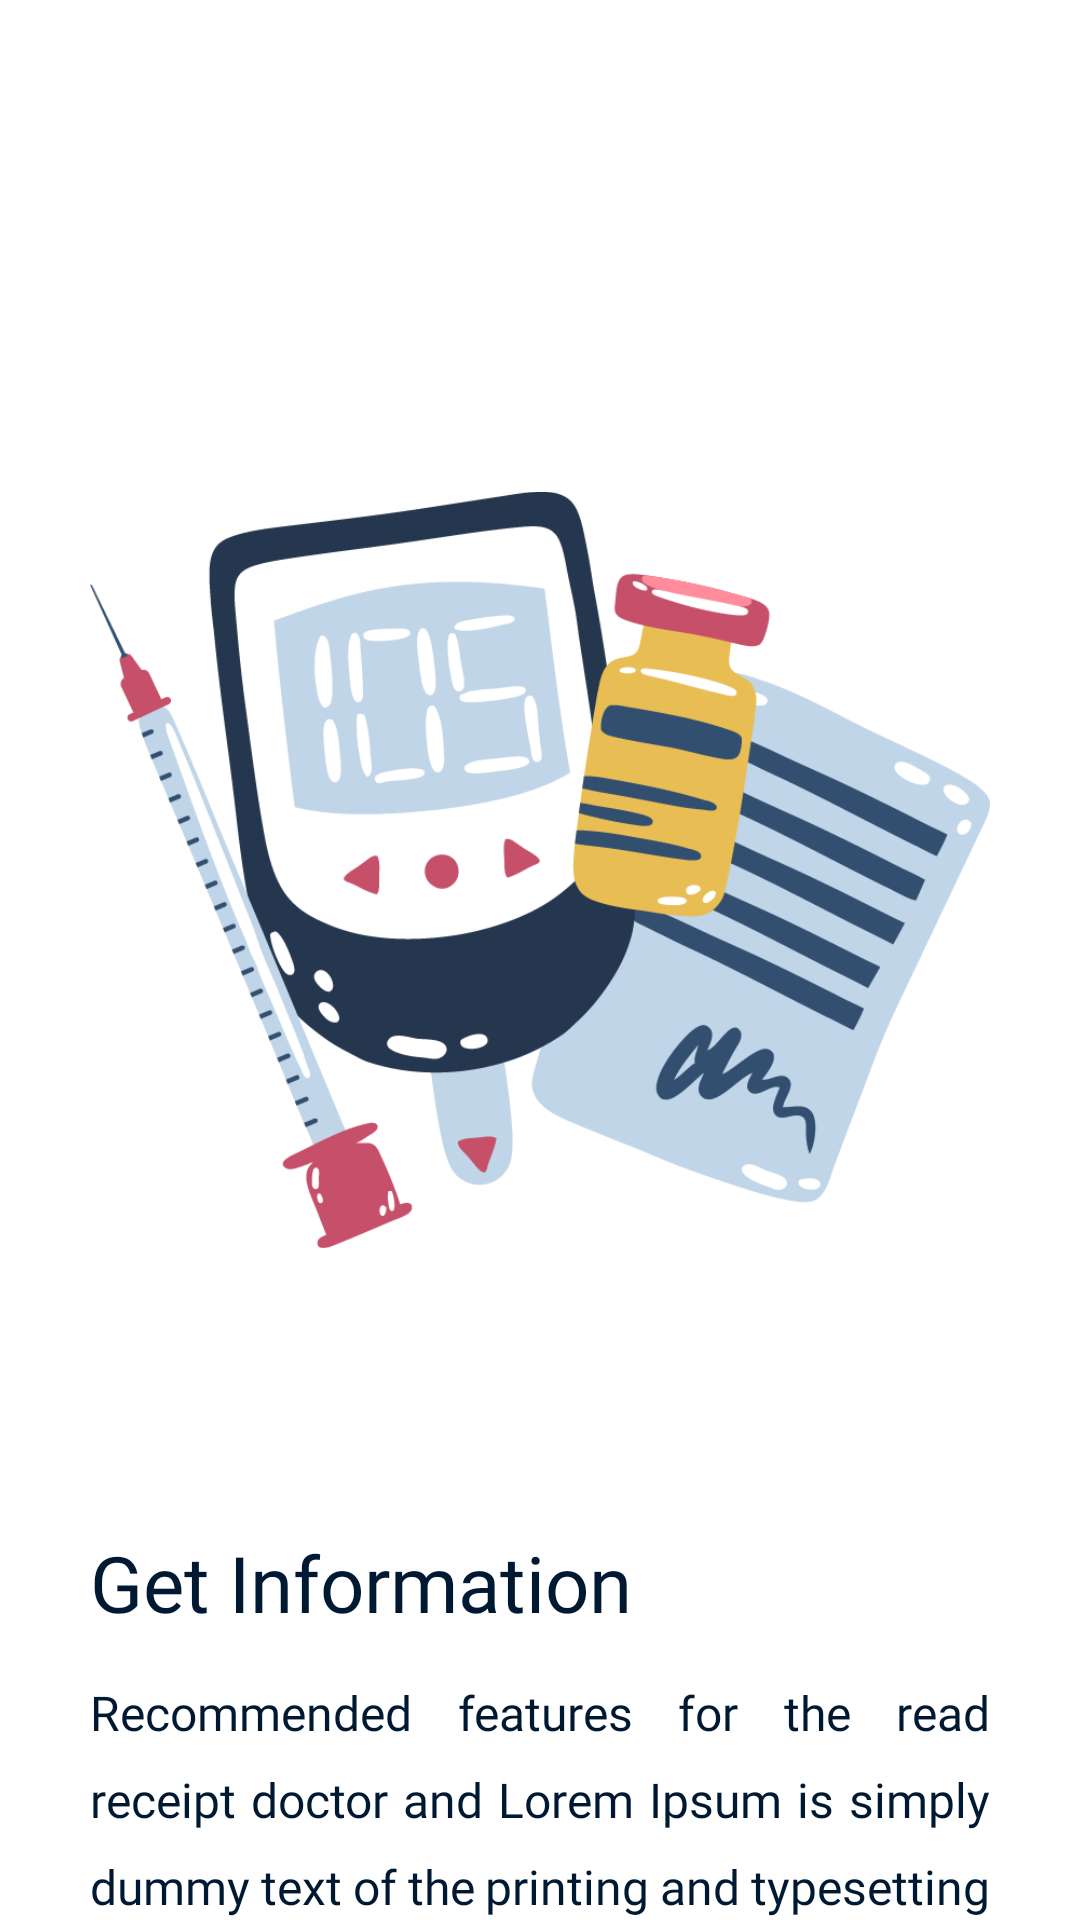

The Android layout XML behind this screen, and the referenced resources:
<!-- AndroidManifest.xml: application theme Theme.Mediscan_CPS -->
<!-- res/layout/fragment_third.xml -->
<?xml version="1.0" encoding="utf-8"?>
<LinearLayout xmlns:android="http://schemas.android.com/apk/res/android"
    xmlns:app="http://schemas.android.com/apk/res-auto"
    xmlns:tools="http://schemas.android.com/tools"
    android:layout_width="match_parent"
    android:orientation="vertical"
    tools:context=".ui.onboarding.FirstFragment"
    android:layout_height="match_parent">

    <RelativeLayout
        android:layout_width="match_parent"
        android:layout_height="wrap_content"
        android:layout_marginTop="140dp">

        <ImageView
            android:id="@+id/ilustrasi"
            android:layout_width="300dp"
            android:layout_height="300dp"
            android:layout_centerHorizontal="true"
            android:layout_centerVertical="true"
            android:src="@drawable/asset2" />
    </RelativeLayout>

    <RelativeLayout
        android:layout_width="match_parent"
        android:layout_height="wrap_content"
        android:layout_marginStart="30dp"
        android:layout_marginTop="50dp"
        android:layout_marginEnd="30dp">

        <LinearLayout
            android:layout_width="match_parent"
            android:layout_height="wrap_content"
            android:orientation="vertical">

            <TextView
                android:id="@+id/title"
                android:layout_width="wrap_content"
                android:layout_height="wrap_content"
                android:layout_marginTop="20dp"
                android:fontFamily="@font/livvic_bold"
                android:text="@string/title3"
                android:textColor="@color/blue"
                android:textSize="26sp" />

            <TextView
                android:id="@+id/desc"
                android:layout_width="wrap_content"
                android:layout_height="wrap_content"
                android:layout_marginTop="15dp"
                android:fontFamily="@font/livvicmedium"
                android:justificationMode="inter_word"
                android:lineSpacingExtra="10dp"
                android:text="@string/desc_motion2"
                android:textColor="@color/blue"
                android:textSize="16sp" />
        </LinearLayout>

    </RelativeLayout>

    <RelativeLayout
        android:layout_width="match_parent"
        android:layout_height="wrap_content"
        android:layout_marginEnd="30dp"
        android:layout_marginTop="30dp"
        android:layout_marginStart="30dp">

        <Button
            android:id="@+id/button_next"
            android:layout_width="match_parent"
            android:layout_height="wrap_content"
            android:text="@string/start"
            android:textColor="@color/white"
            app:cornerRadius="10dp"
            android:backgroundTint="@color/blue"
            android:padding="16dp" />
    </RelativeLayout>
</LinearLayout>
<!-- resources referenced by this layout -->
<resources>
  <color name="blue">#001933</color>
  <color name="white">#FFFFFF</color>
  <!-- drawable asset2: png bitmap (drawable, 86483 bytes) -->
  <string name="desc_motion2">Recommended features for the read receipt doctor and Lorem Ipsum is simply dummy text of the printing and typesetting industry</string>
  <string name="start">Get Started</string>
  <string name="title3">Get Information</string>
  <style name="Theme.Mediscan_CPS" parent="Theme.MaterialComponents.Light.DarkActionBar">
          
          <item name="colorPrimary">@color/blue</item>
          <item name="colorPrimaryVariant">@color/purple_700</item>
          <item name="colorOnPrimary">@color/white</item>
          
          <item name="colorSecondary">@color/teal_200</item>
          <item name="colorSecondaryVariant">@color/teal_700</item>
          <item name="colorOnSecondary">@color/black</item>
          
          <item name="android:statusBarColor">?attr/colorPrimaryVariant</item>
          
      </style>
  <color name="purple_700">@color/blue</color>
  <color name="teal_200">#001933</color>
  <color name="teal_700">#FF018786</color>
  <color name="black">#FF000000</color>
</resources>
